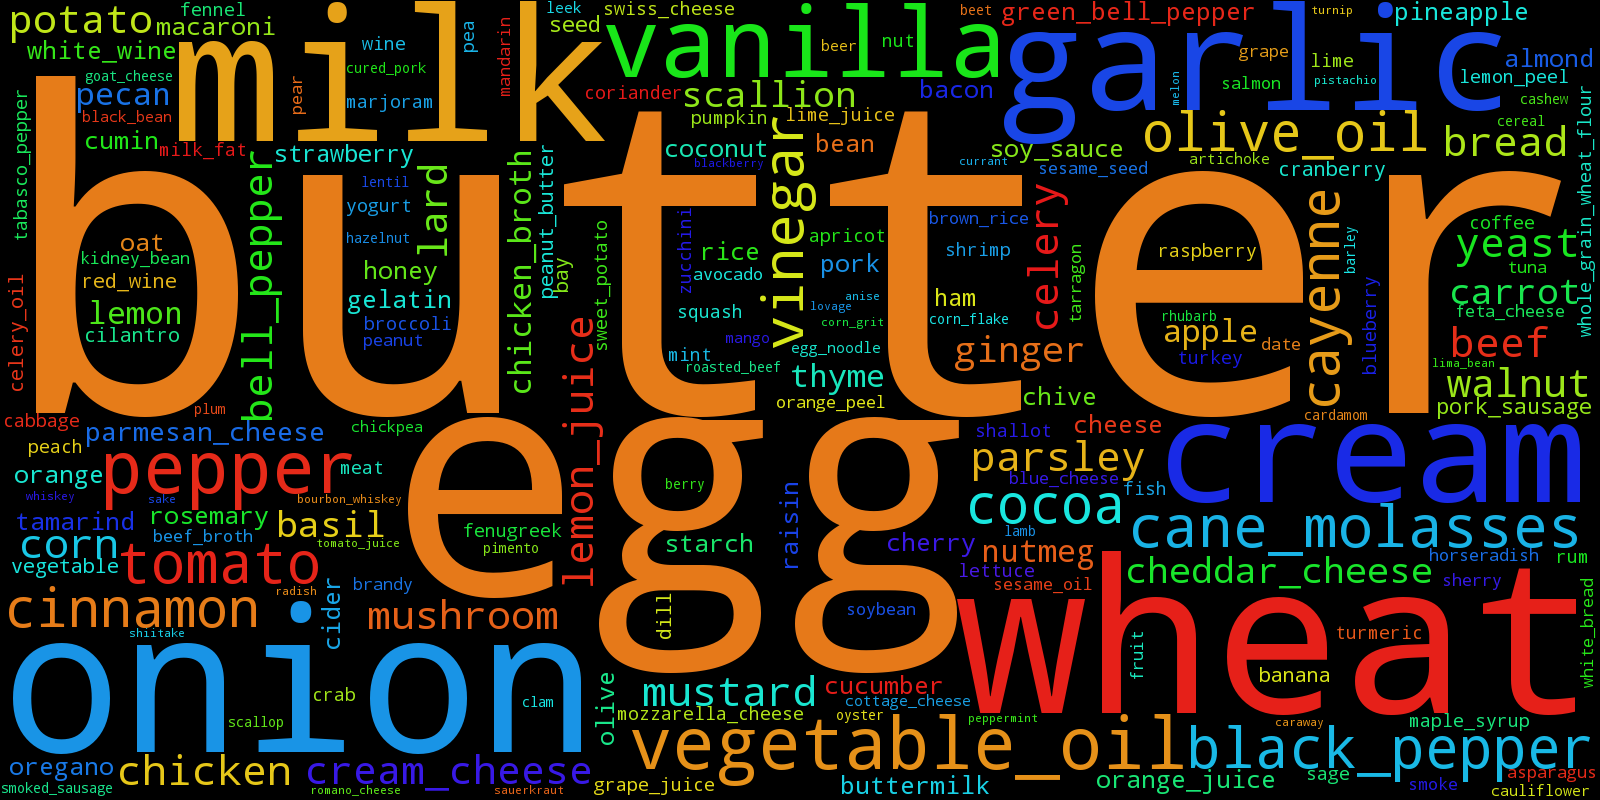

The table this chart was drawn from, first rows:
feta_cheese, 420
horseradish, 339
lima_bean, 117
wheat_bread, 67
green_bell_pepper, 1980
bell_pepper, 3751
sage, 730
sour_milk, 45
sesame_seed, 364
beef_liver, 7
cardamom, 165
lilac_flower_oil, 1
wood, 30
kumquat, 21
rosemary, 1387
fig, 78
tea, 77
seaweed, 13
apricot, 458
chickpea, 227
citrus, 90
cabbage, 596
smoked_sausage, 218
mozzarella_cheese, 764
oatmeal, 52
tomato, 5822
cilantro, 892
peanut_butter, 917
cocoa, 4338
parsnip, 102
champagne_wine, 75
turnip, 114
guava, 8
squid, 21
rutabaga, 21
cottage_cheese, 258
sour_cherry, 32
chive, 1033
lingonberry, 3
cream_cheese, 2567
sesame_oil, 330
passion_fruit, 15
roasted_beef, 163
lemon, 2221
violet, 4
wheat, 16532
bean, 1177
buckwheat, 19
nutmeg, 2120
ginger, 2254
tabasco_pepper, 800
pumpkin, 589
salmon_roe, 4
lemon_peel, 508
carrot, 2333
pear_brandy, 8
cured_pork, 170
yam, 64
muscat_grape, 1
pelargonium, 1
red_wine, 823
... 293 more rows
